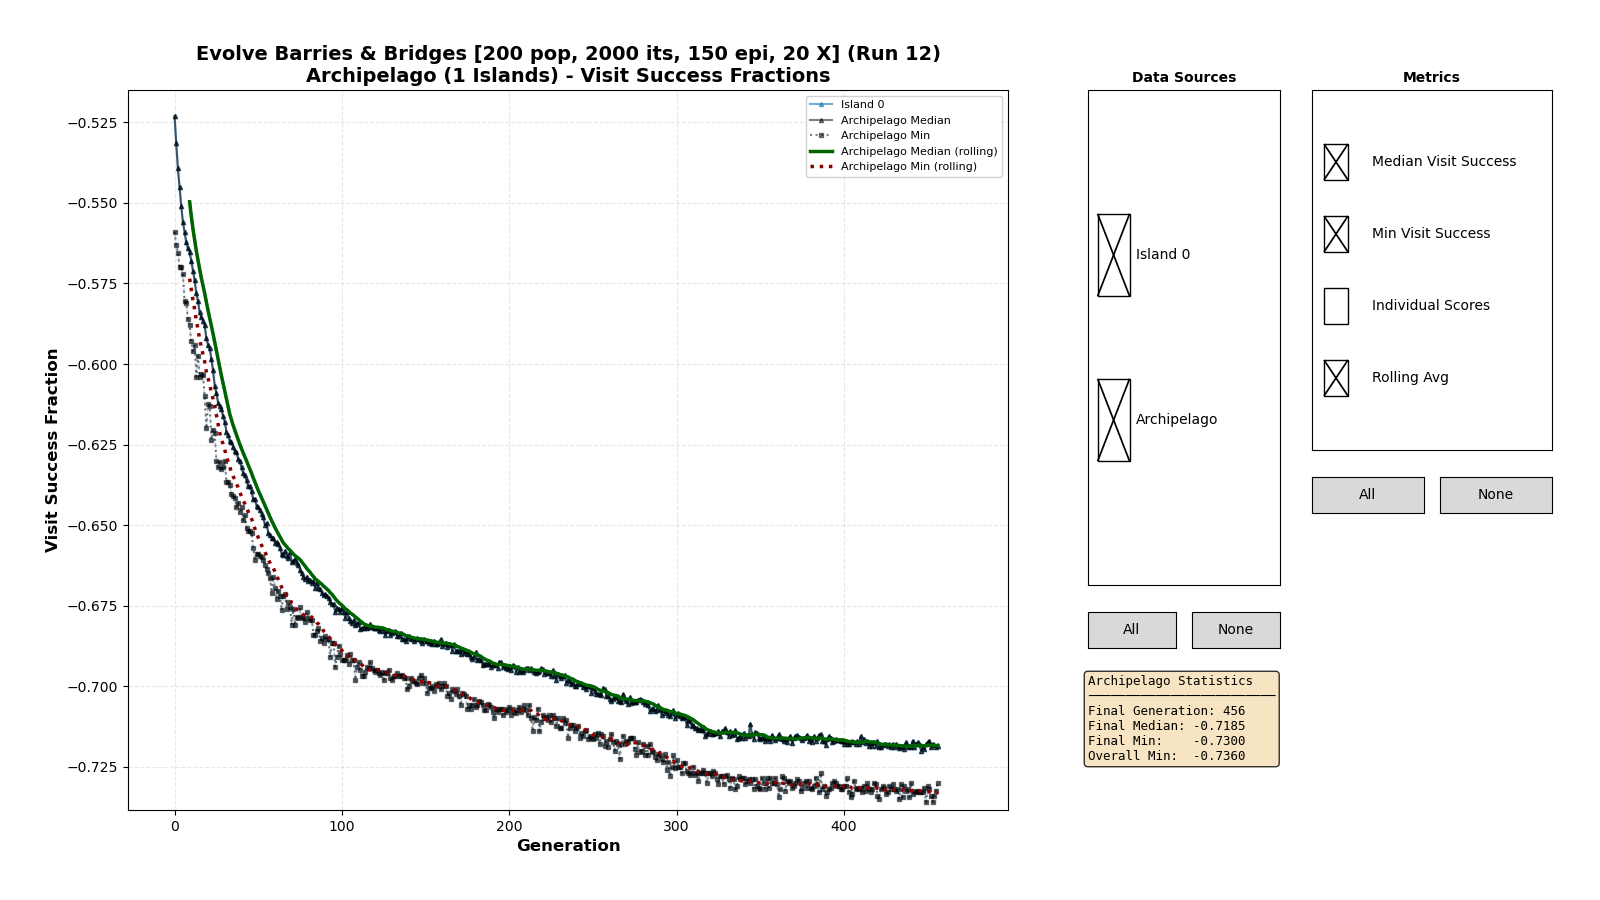

The data file committed next to this chart (first rows):
0, 0, -0.52700
0, 0, -0.379
0, 0, -0.546
0, 0, -0.517
0, 0, -0.509
0, 0, -0.522
0, 0, -0.511
0, 0, -0.545
0, 0, -0.5235
0, 0, -0.5355
0, 0, -0.549
0, 0, -0.469
0, 0, -0.522
0, 0, -0.505
0, 0, -0.534
0, 0, -0.515
0, 0, -0.523
0, 0, -0.526
0, 0, -0.316
0, 0, -0.5245
0, 0, -0.51
0, 0, -0.518
0, 0, -0.533
0, 0, -0.523
0, 0, -0.535
0, 0, -0.5045
0, 0, -0.5325
0, 0, -0.5185
0, 0, -0.545
0, 0, -0.535
0, 0, -0.4485
0, 0, -0.515
0, 0, -0.53
0, 0, -0.3585
0, 0, -0.522
0, 0, -0.517
0, 0, -0.44
0, 0, -0.5335
0, 0, -0.5005
0, 0, -0.5255
0, 0, -0.5255
0, 0, -0.366
0, 0, -0.5245
0, 0, -0.529
0, 0, -0.5075
0, 0, -0.507
0, 0, -0.531
0, 0, -0.525
0, 0, -0.518
0, 0, -0.514
0, 0, -0.536
0, 0, -0.339
0, 0, -0.528
0, 0, -0.5145
0, 0, -0.536
0, 0, -0.487
0, 0, -0.421
0, 0, -0.525
0, 0, -0.5395
0, 0, -0.546
0, 0, -0.5355
... 91,295 more rows
